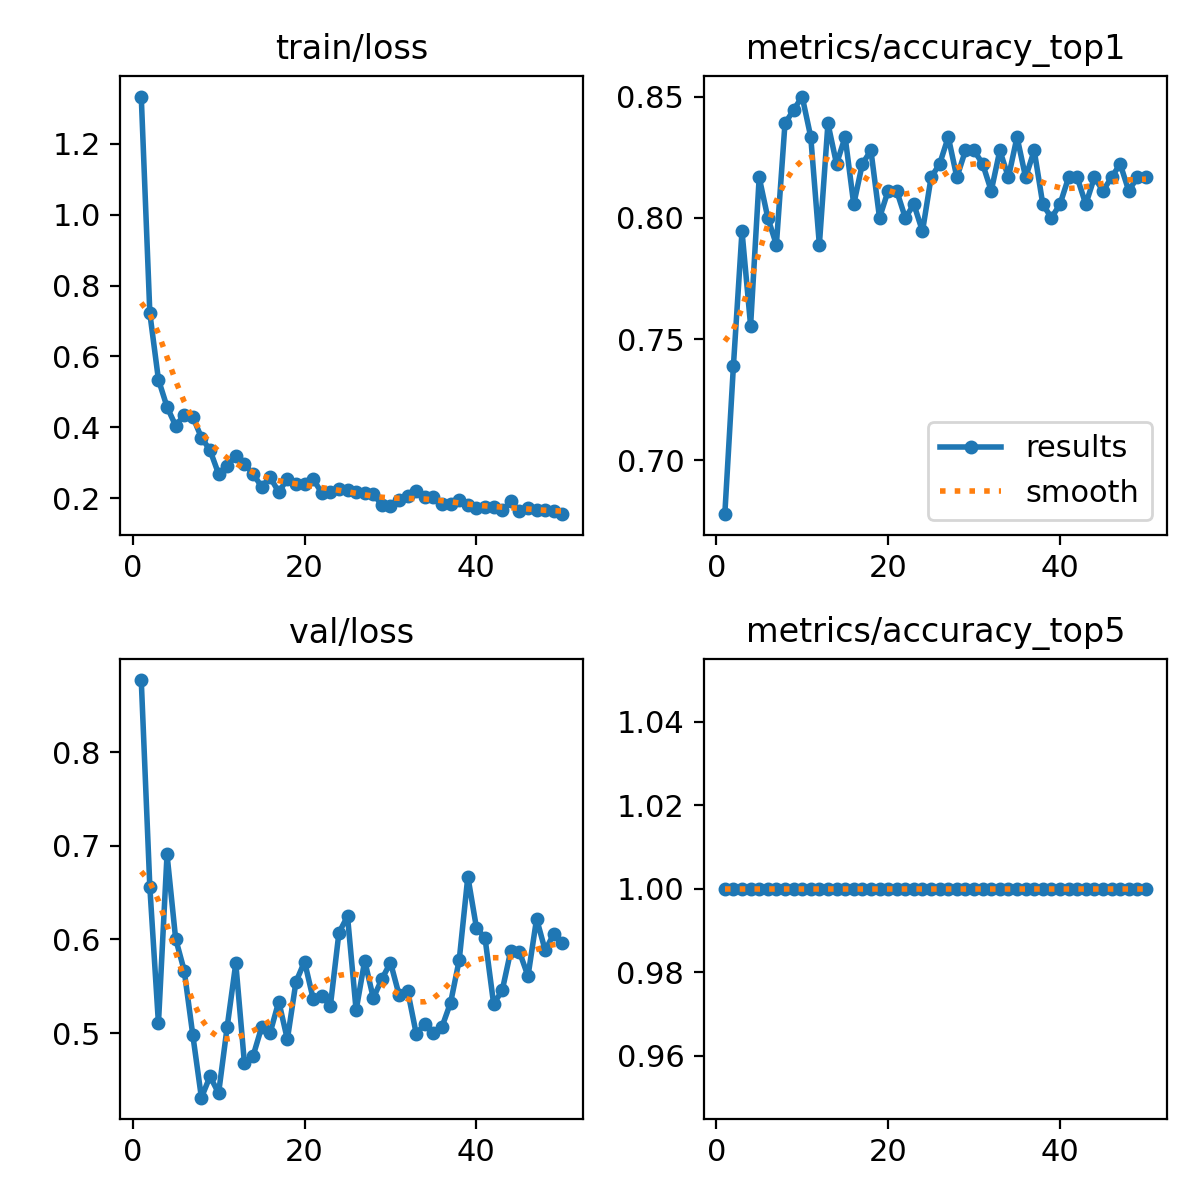

The file beside this chart, header and first rows:
epoch, time, train/loss, metrics/accuracy_top1, metrics/accuracy_top5, val/loss, lr/pg0, lr/pg1, lr/pg2
1, 3.9, 1.332, 0.6778, 1, 0.8773, 0.0003621, 0.0003621, 0.0003621
2, 6.03, 0.7217, 0.7389, 1, 0.6559, 0.0007179, 0.0007179, 0.0007179
3, 7.841, 0.5349, 0.7944, 1, 0.5104, 0.001059, 0.001059, 0.001059
4, 9.527, 0.458, 0.7556, 1, 0.6909, 0.001045, 0.001045, 0.001045
5, 11.25, 0.4052, 0.8167, 1, 0.6009, 0.001023, 0.001023, 0.001023
6, 12.99, 0.4345, 0.8, 1, 0.5667, 0.001001, 0.001001, 0.001001
7, 14.69, 0.4296, 0.7889, 1, 0.4977, 0.000979, 0.000979, 0.000979
8, 16.4, 0.3716, 0.8389, 1, 0.4309, 0.000957, 0.000957, 0.000957
9, 18.11, 0.336, 0.8444, 1, 0.4537, 0.000935, 0.000935, 0.000935
10, 19.83, 0.2691, 0.85, 1, 0.4358, 0.000913, 0.000913, 0.000913
11, 21.6, 0.2904, 0.8333, 1, 0.5068, 0.000891, 0.000891, 0.000891
12, 23.27, 0.3209, 0.7889, 1, 0.5745, 0.000869, 0.000869, 0.000869
13, 24.98, 0.2963, 0.8389, 1, 0.4682, 0.000847, 0.000847, 0.000847
14, 26.67, 0.27, 0.8222, 1, 0.4751, 0.000825, 0.000825, 0.000825
15, 28.37, 0.233, 0.8333, 1, 0.5061, 0.000803, 0.000803, 0.000803
16, 30.1, 0.2596, 0.8056, 1, 0.5004, 0.000781, 0.000781, 0.000781
17, 31.76, 0.218, 0.8222, 1, 0.5337, 0.000759, 0.000759, 0.000759
18, 33.49, 0.255, 0.8278, 1, 0.4933, 0.000737, 0.000737, 0.000737
19, 35.21, 0.2399, 0.8, 1, 0.5546, 0.000715, 0.000715, 0.000715
20, 37, 0.2406, 0.8111, 1, 0.5764, 0.000693, 0.000693, 0.000693
21, 38.62, 0.2542, 0.8111, 1, 0.5367, 0.000671, 0.000671, 0.000671
22, 40.31, 0.2162, 0.8, 1, 0.5398, 0.000649, 0.000649, 0.000649
23, 42.02, 0.2191, 0.8056, 1, 0.5286, 0.000627, 0.000627, 0.000627
24, 43.71, 0.2271, 0.7944, 1, 0.6072, 0.0006051, 0.0006051, 0.0006051
25, 45.34, 0.2249, 0.8167, 1, 0.6248, 0.0005831, 0.0005831, 0.0005831
26, 47.01, 0.2177, 0.8222, 1, 0.5244, 0.0005611, 0.0005611, 0.0005611
27, 48.7, 0.2149, 0.8333, 1, 0.5773, 0.0005391, 0.0005391, 0.0005391
28, 50.3, 0.2121, 0.8167, 1, 0.5375, 0.0005171, 0.0005171, 0.0005171
29, 51.95, 0.1814, 0.8278, 1, 0.5578, 0.0004951, 0.0004951, 0.0004951
30, 53.61, 0.1778, 0.8278, 1, 0.5753, 0.0004731, 0.0004731, 0.0004731
31, 55.28, 0.1946, 0.8222, 1, 0.5408, 0.0004511, 0.0004511, 0.0004511
32, 56.95, 0.2081, 0.8111, 1, 0.545, 0.0004291, 0.0004291, 0.0004291
33, 58.68, 0.2212, 0.8278, 1, 0.499, 0.0004071, 0.0004071, 0.0004071
34, 60.34, 0.2036, 0.8167, 1, 0.5102, 0.0003851, 0.0003851, 0.0003851
35, 62.02, 0.2044, 0.8333, 1, 0.5003, 0.0003631, 0.0003631, 0.0003631
36, 63.72, 0.1857, 0.8167, 1, 0.5069, 0.0003411, 0.0003411, 0.0003411
37, 65.46, 0.1852, 0.8278, 1, 0.5326, 0.0003191, 0.0003191, 0.0003191
38, 67.14, 0.1952, 0.8056, 1, 0.5783, 0.0002971, 0.0002971, 0.0002971
39, 68.8, 0.1825, 0.8, 1, 0.6672, 0.0002751, 0.0002751, 0.0002751
40, 70.5, 0.1731, 0.8056, 1, 0.6126, 0.0002531, 0.0002531, 0.0002531
41, 93.35, 0.1767, 0.8167, 1, 0.6015, 0.0002311, 0.0002311, 0.0002311
42, 95.25, 0.177, 0.8167, 1, 0.5312, 0.0002091, 0.0002091, 0.0002091
43, 96.96, 0.1663, 0.8056, 1, 0.5455, 0.0001871, 0.0001871, 0.0001871
44, 98.73, 0.1921, 0.8167, 1, 0.5882, 0.0001651, 0.0001651, 0.0001651
45, 100.4, 0.165, 0.8111, 1, 0.5869, 0.0001431, 0.0001431, 0.0001431
46, 102.1, 0.1743, 0.8167, 1, 0.5609, 0.0001211, 0.0001211, 0.0001211
47, 103.8, 0.1672, 0.8222, 1, 0.6221, 9.91012e-05, 9.91012e-05, 9.91012e-05
48, 105.5, 0.1661, 0.8111, 1, 0.5883, 7.71034e-05, 7.71034e-05, 7.71034e-05
49, 107.2, 0.1644, 0.8167, 1, 0.606, 5.51056e-05, 5.51056e-05, 5.51056e-05
50, 108.9, 0.1557, 0.8167, 1, 0.5957, 3.31078e-05, 3.31078e-05, 3.31078e-05
